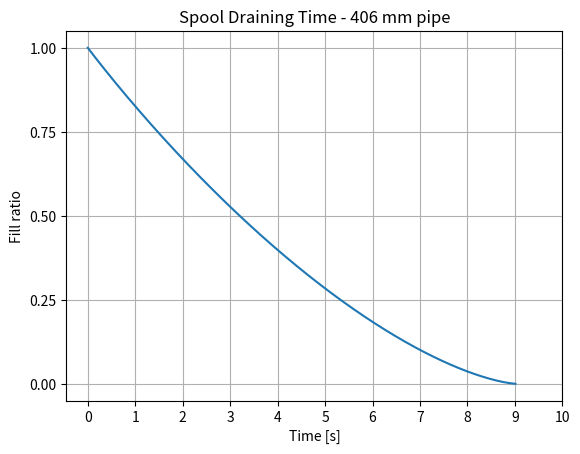

Write Python code to recreate this figure.
# -*- coding: utf-8 -*-
"""

Time to drain the water from a horizontal pipe through an orifice at the bottom.

Jet speed is v = sqrt(2gh), being h the height of water inside the pipe.

chord = diam * sqrt(1 - ((h - r)/r)**2)

Created on Tue May 19 15:46:53 2015

[redacted]

"""
from math import sin, asin, pi
from matplotlib import pyplot as plt
from scipy.optimize import bisect
g = 9.806     # m/s^2
_debug = False


def chord(r, d):
    """Return the length of the chord of a circle of radius r at a distance d
    from the centre."""
    return 2 * r * (1 - (d/r)**2)**0.5


def area_above_segment(r, h):
    """radius, height --> area of the circular segment above a chord at height"""
    c = chord(r, abs(h-r))
    theta = 2 * asin(c/2/r)
    area_segment = r**2 / 2 * (theta - sin(theta))
    if h >= r:
        return area_segment
    else:
        return pi*r**2 - area_segment


def calc_dh(area, h0, r):
    if _debug: print(area, h0)

    def func(h):
        return area_above_segment(r, h) - area_above_segment(r, h0) - area

    return h0 - bisect(func, 0, 2*r)


def fill_ratio(r, h):
    """Horizontal pipe of radius r, filled with water at a height h.
    Return the water fill ratio"""
    c = chord(r, h-r)
    theta = 2 * asin(c / (2*r))
    factor = (theta - sin(theta)) / (2*pi)
    return factor if h < r else 1-factor


# geometry
pd = 0.368  # m, pipe diameter
pl = 1.34  # m, pipe length
ao = 0.16 * 0.06 + pi/4 * 0.06**2  # m2, orifice area

# discharge coefficient
Cd = 0.8

# time traces
dt = 1e-2  # s
t = 0.0   # s
h = 1 * pd
time, height, fill = [t], [h], [fill_ratio(pd/2, h)]

while h > 1e-3:
    if _debug: print(t)
    t += dt
    area = Cd * dt * (2*g*h)**0.5 * ao / pl
    h -= calc_dh(area, h, pd/2)
    time.append(t)
    height.append(h)
    fill.append(fill_ratio(pd/2, h))

plt.plot(time, fill)
plt.title('Spool Draining Time - 406 mm pipe')
plt.xlabel('Time [s]')
plt.ylabel('Fill ratio')
plt.xticks(range(11))
plt.yticks((0, 0.25, 0.5, 0.75, 1))
plt.grid()
plt.show()
print('%.1f seconds to empty the pipe' % t)
